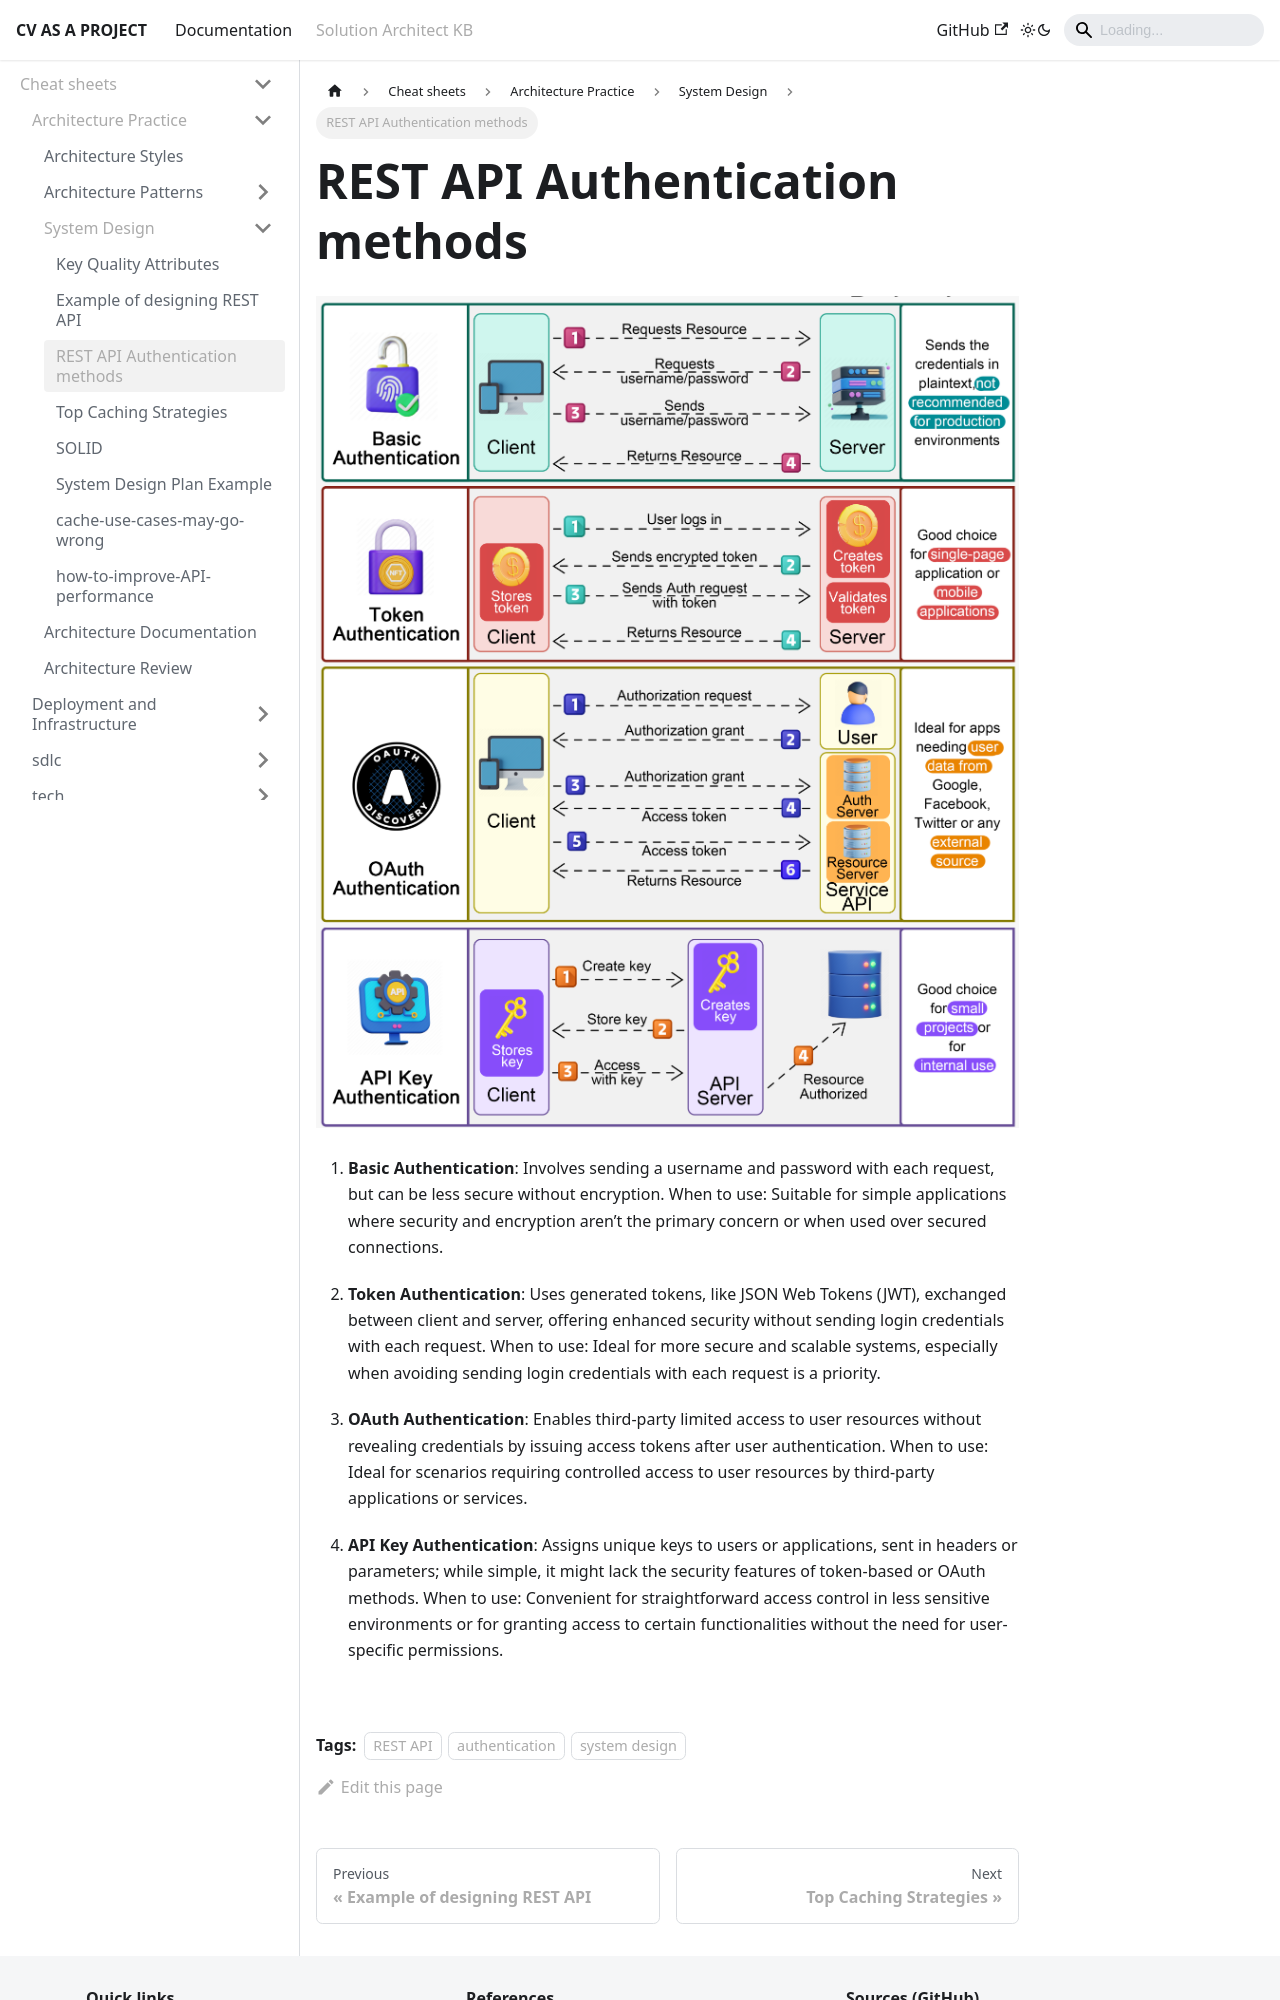

repository: aliaksandrsurma/cv-as-a-project-docs · page: docs/personal-kb/cheat-sheets/architecture-practice/system-design/rest-auth-methods.html · generator: docusaurus

---
sidebar_position: 3
title: REST API Authentication methods
tags:
  - REST API
  - authentication
  - system design
---

# REST API Authentication methods

![REST API Authentication methods](./images/rest-api-auth-methods.png)


1. **Basic Authentication**:
    Involves sending a username and password with each request, but can be less secure without encryption.
    When to use:
    Suitable for simple applications where security and encryption aren’t the primary concern or when used over secured connections.

2. **Token Authentication**:
    Uses generated tokens, like JSON Web Tokens (JWT), exchanged between client and server, offering enhanced security without sending login credentials with each request.
    When to use:
    Ideal for more secure and scalable systems, especially when avoiding sending login credentials with each request is a priority.

3. **OAuth Authentication**:
    Enables third-party limited access to user resources without revealing credentials by issuing access tokens after user authentication.
    When to use:
    Ideal for scenarios requiring controlled access to user resources by third-party applications or services.
